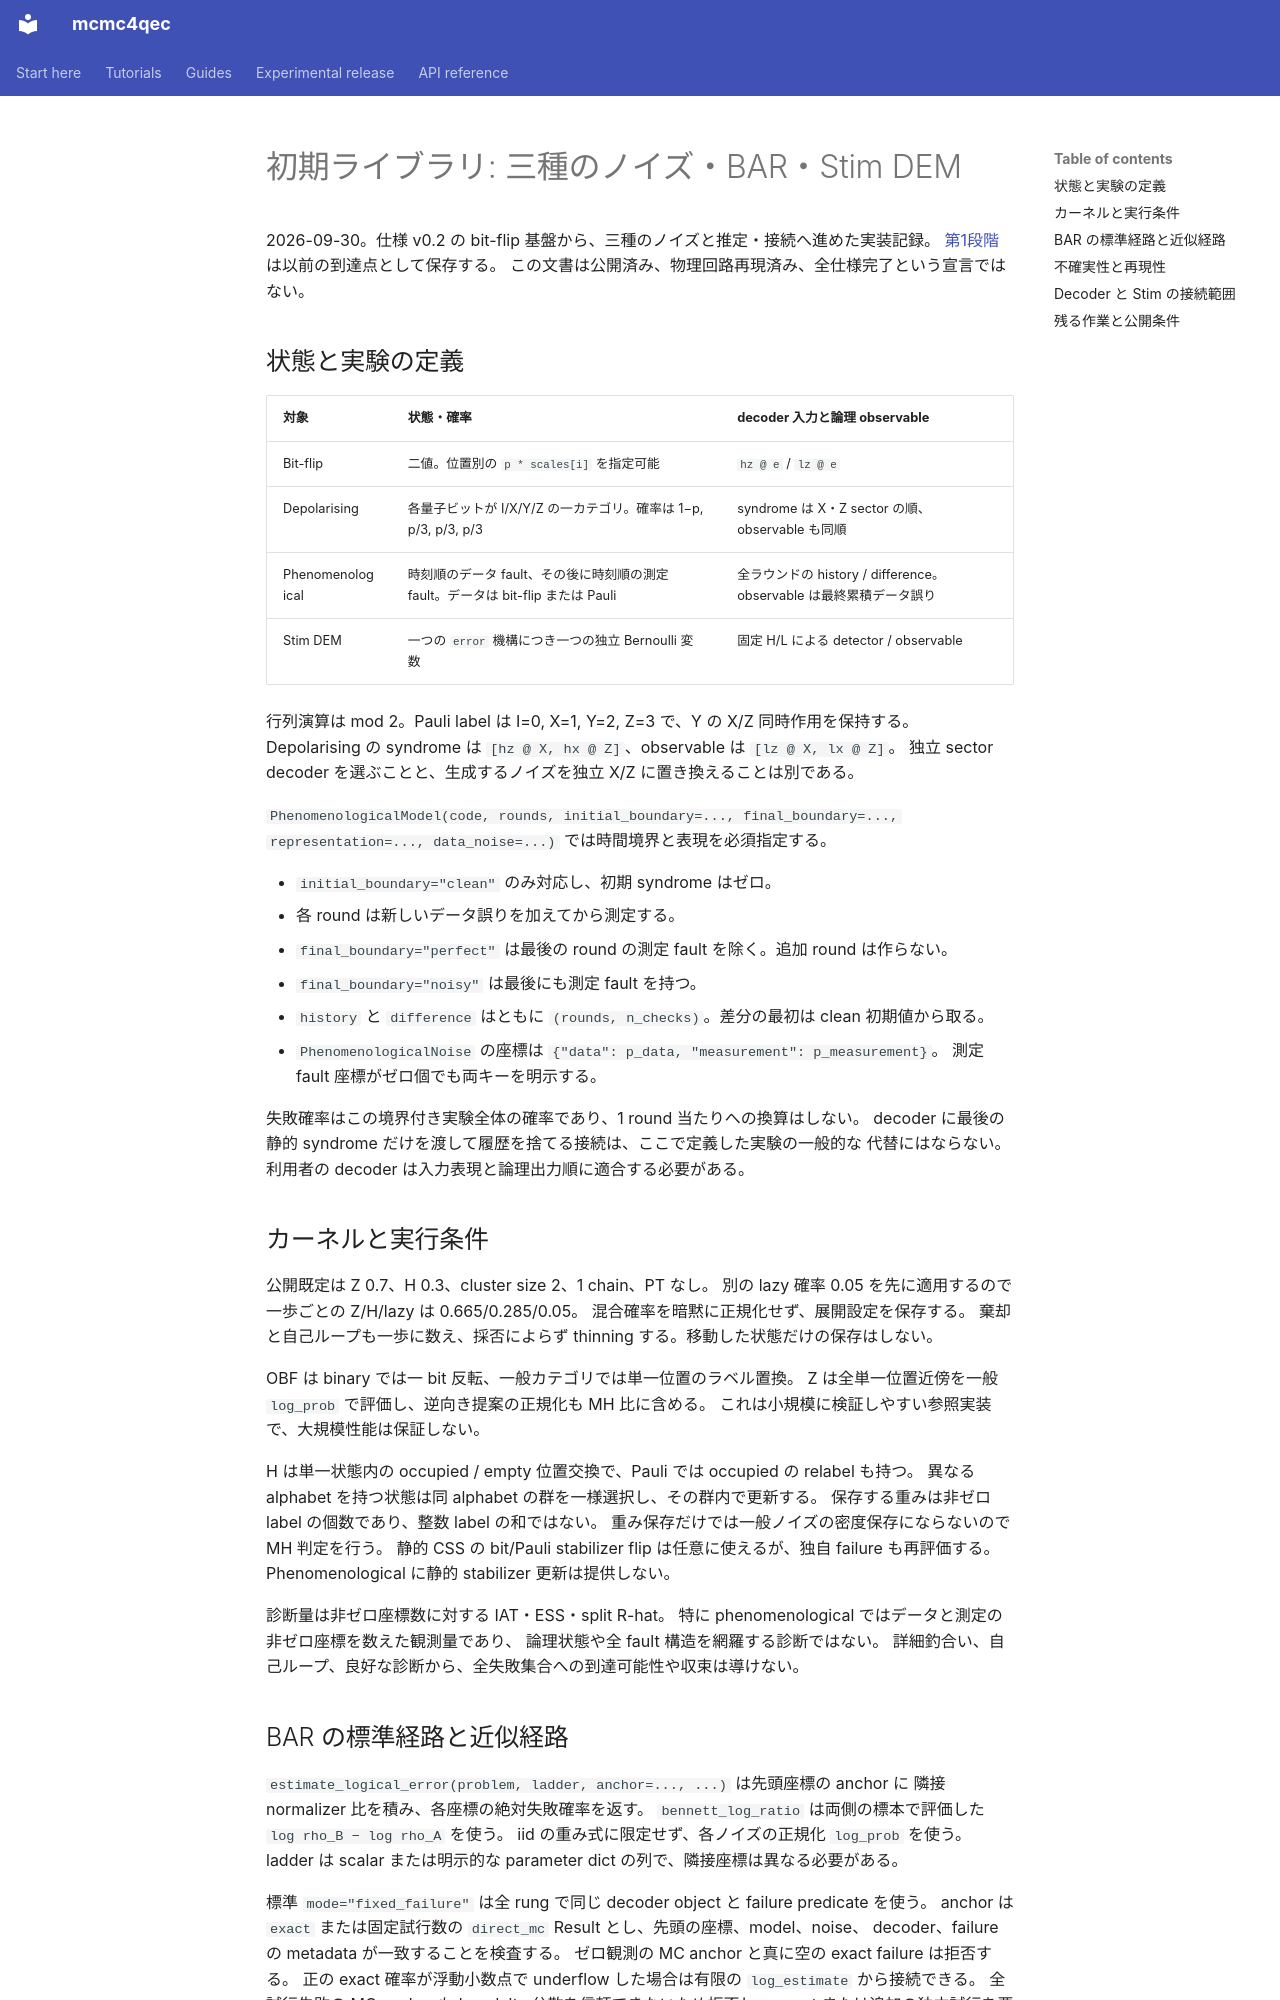

repository: junichiharuna/mcmc4qec · page: initial_library_ja/index.html · generator: mkdocs

# 初期ライブラリ: 三種のノイズ・BAR・Stim DEM

2026-09-30。仕様 v0.2 の bit-flip 基盤から、三種のノイズと推定・接続へ進めた実装記録。
[第1段階](stage1_ja.md) は以前の到達点として保存する。
この文書は公開済み、物理回路再現済み、全仕様完了という宣言ではない。

## 状態と実験の定義

| 対象 | 状態・確率 | decoder 入力と論理 observable |
| --- | --- | --- |
| Bit-flip | 二値。位置別の `p * scales[i]` を指定可能 | `hz @ e` / `lz @ e` |
| Depolarising | 各量子ビットが I/X/Y/Z の一カテゴリ。確率は 1−p, p/3, p/3, p/3 | syndrome は X・Z sector の順、observable も同順 |
| Phenomenological | 時刻順のデータ fault、その後に時刻順の測定 fault。データは bit-flip または Pauli | 全ラウンドの history / difference。observable は最終累積データ誤り |
| Stim DEM | 一つの `error` 機構につき一つの独立 Bernoulli 変数 | 固定 H/L による detector / observable |

行列演算は mod 2。Pauli label は I=0, X=1, Y=2, Z=3 で、Y の X/Z 同時作用を保持する。
Depolarising の syndrome は `[hz @ X, hx @ Z]`、observable は `[lz @ X, lx @ Z]`。
独立 sector decoder を選ぶことと、生成するノイズを独立 X/Z に置き換えることは別である。

`PhenomenologicalModel(code, rounds, initial_boundary=..., final_boundary=...,
representation=..., data_noise=...)` では時間境界と表現を必須指定する。

- `initial_boundary="clean"` のみ対応し、初期 syndrome はゼロ。
- 各 round は新しいデータ誤りを加えてから測定する。
- `final_boundary="perfect"` は最後の round の測定 fault を除く。追加 round は作らない。
- `final_boundary="noisy"` は最後にも測定 fault を持つ。
- `history` と `difference` はともに `(rounds, n_checks)`。差分の最初は clean 初期値から取る。
- `PhenomenologicalNoise` の座標は `{"data": p_data, "measurement": p_measurement}`。
  測定 fault 座標がゼロ個でも両キーを明示する。

失敗確率はこの境界付き実験全体の確率であり、1 round 当たりへの換算はしない。
decoder に最後の静的 syndrome だけを渡して履歴を捨てる接続は、ここで定義した実験の一般的な
代替にはならない。利用者の decoder は入力表現と論理出力順に適合する必要がある。

## カーネルと実行条件

公開既定は Z 0.7、H 0.3、cluster size 2、1 chain、PT なし。
別の lazy 確率 0.05 を先に適用するので一歩ごとの Z/H/lazy は 0.665/0.285/0.05。
混合確率を暗黙に正規化せず、展開設定を保存する。
棄却と自己ループも一歩に数え、採否によらず thinning する。移動した状態だけの保存はしない。

OBF は binary では一 bit 反転、一般カテゴリでは単一位置のラベル置換。
Z は全単一位置近傍を一般 `log_prob` で評価し、逆向き提案の正規化も MH 比に含める。
これは小規模に検証しやすい参照実装で、大規模性能は保証しない。

H は単一状態内の occupied / empty 位置交換で、Pauli では occupied の relabel も持つ。
異なる alphabet を持つ状態は同 alphabet の群を一様選択し、その群内で更新する。
保存する重みは非ゼロ label の個数であり、整数 label の和ではない。
重み保存だけでは一般ノイズの密度保存にならないので MH 判定を行う。
静的 CSS の bit/Pauli stabilizer flip は任意に使えるが、独自 failure も再評価する。
Phenomenological に静的 stabilizer 更新は提供しない。

診断量は非ゼロ座標数に対する IAT・ESS・split R-hat。
特に phenomenological ではデータと測定の非ゼロ座標を数えた観測量であり、
論理状態や全 fault 構造を網羅する診断ではない。
詳細釣合い、自己ループ、良好な診断から、全失敗集合への到達可能性や収束は導けない。
